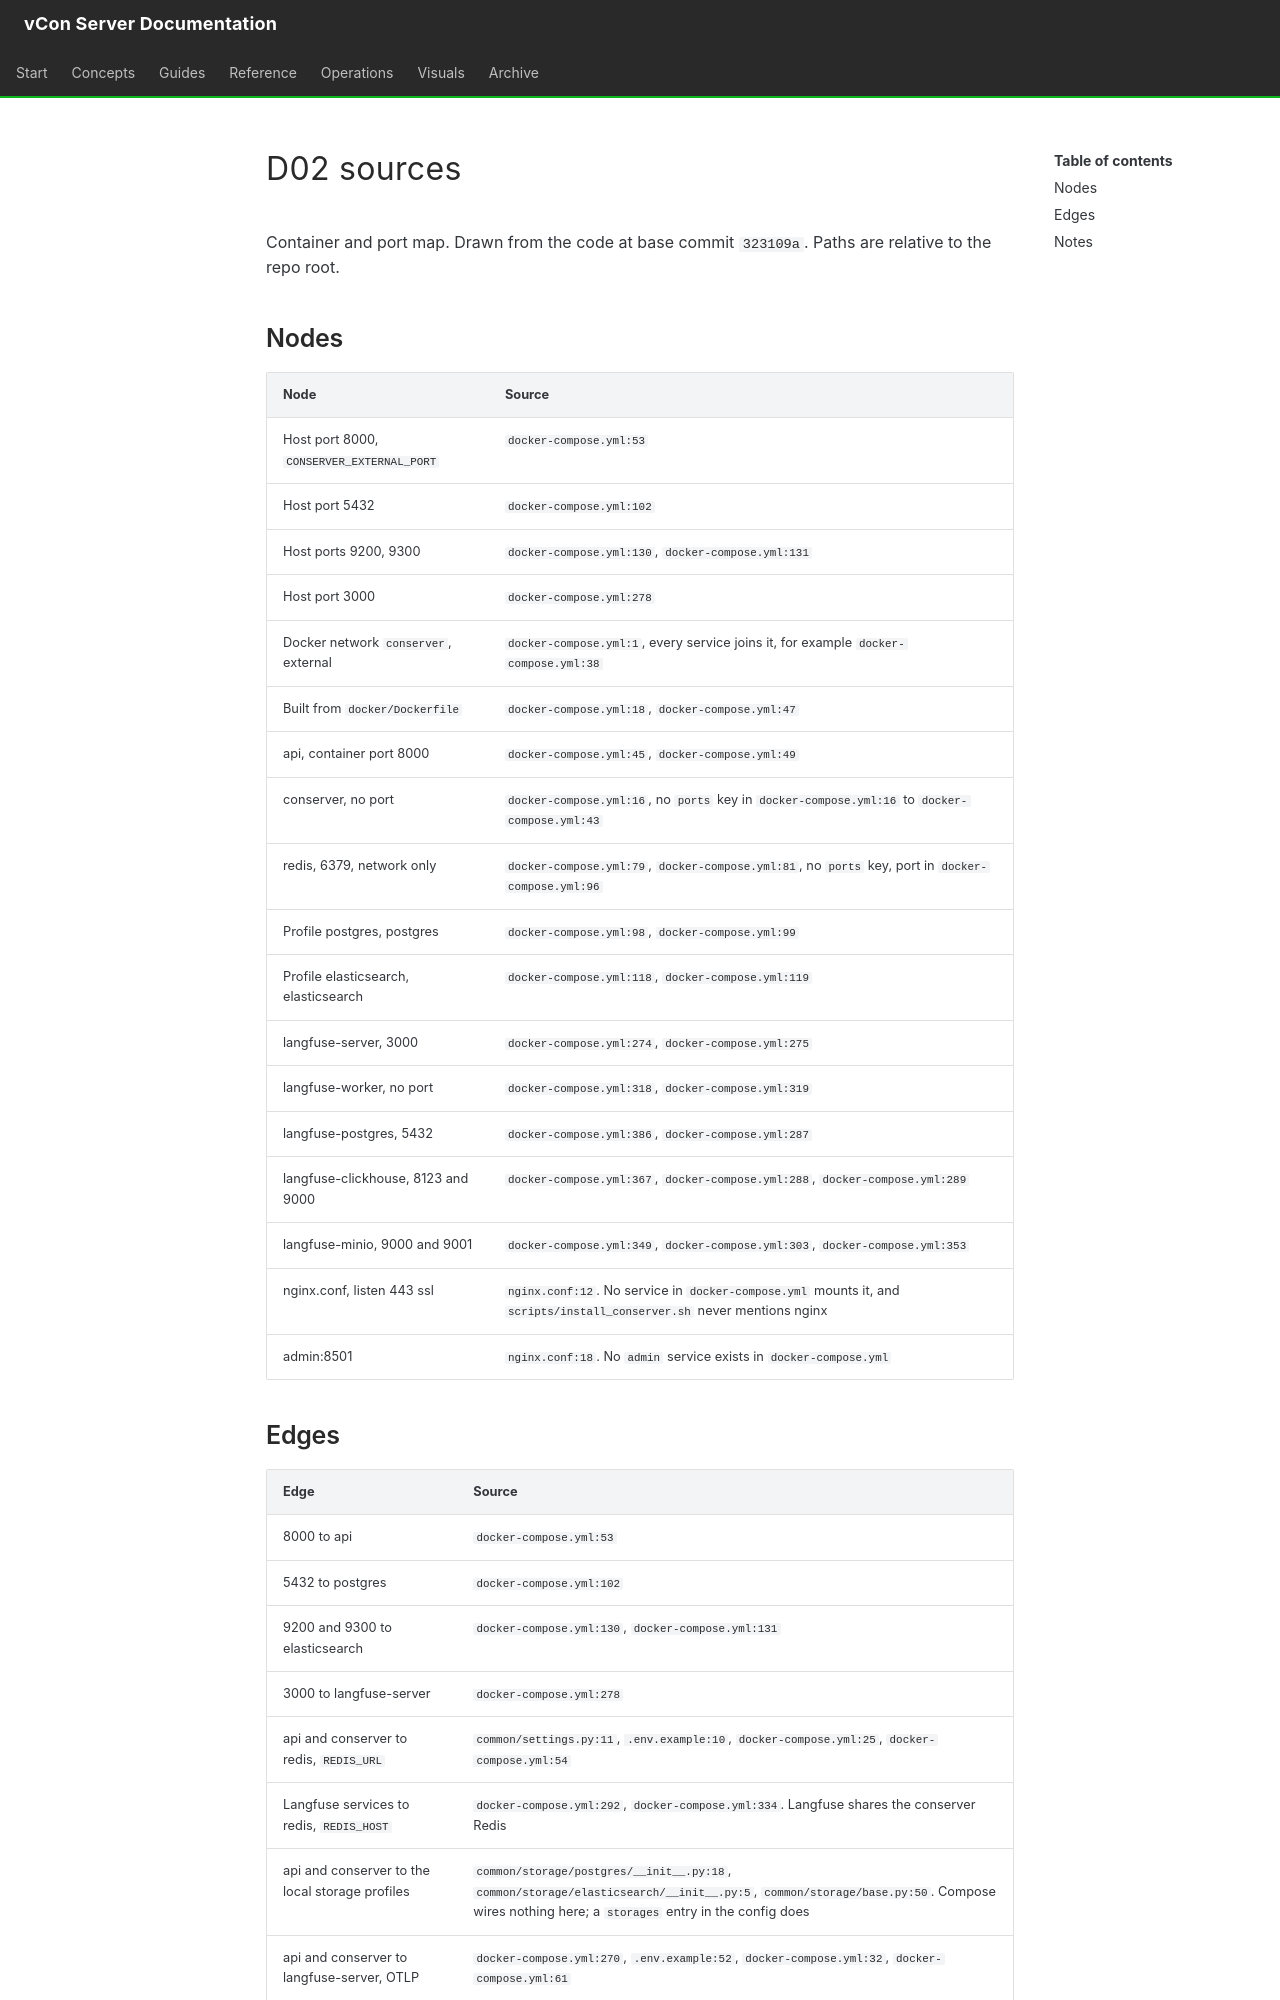

repository: vcon-dev/vcon-server · page: diagrams/D02.sources/index.html · generator: mkdocs

# D02 sources

Container and port map. Drawn from the code at base commit `323109a`. Paths are relative to the repo root.

## Nodes

| Node | Source |
|---|---|
| Host port 8000, `CONSERVER_EXTERNAL_PORT` | `docker-compose.yml:53` |
| Host port 5432 | `docker-compose.yml:102` |
| Host ports 9200, 9300 | `docker-compose.yml:130`, `docker-compose.yml:131` |
| Host port 3000 | `docker-compose.yml:278` |
| Docker network `conserver`, external | `docker-compose.yml:1`, every service joins it, for example `docker-compose.yml:38` |
| Built from `docker/Dockerfile` | `docker-compose.yml:18`, `docker-compose.yml:47` |
| api, container port 8000 | `docker-compose.yml:45`, `docker-compose.yml:49` |
| conserver, no port | `docker-compose.yml:16`, no `ports` key in `docker-compose.yml:16` to `docker-compose.yml:43` |
| redis, 6379, network only | `docker-compose.yml:79`, `docker-compose.yml:81`, no `ports` key, port in `docker-compose.yml:96` |
| Profile postgres, postgres | `docker-compose.yml:98`, `docker-compose.yml:99` |
| Profile elasticsearch, elasticsearch | `docker-compose.yml:118`, `docker-compose.yml:119` |
| langfuse-server, 3000 | `docker-compose.yml:274`, `docker-compose.yml:275` |
| langfuse-worker, no port | `docker-compose.yml:318`, `docker-compose.yml:319` |
| langfuse-postgres, 5432 | `docker-compose.yml:386`, `docker-compose.yml:287` |
| langfuse-clickhouse, 8123 and 9000 | `docker-compose.yml:367`, `docker-compose.yml:288`, `docker-compose.yml:289` |
| langfuse-minio, 9000 and 9001 | `docker-compose.yml:349`, `docker-compose.yml:303`, `docker-compose.yml:353` |
| nginx.conf, listen 443 ssl | `nginx.conf:12`. No service in `docker-compose.yml` mounts it, and `scripts/install_conserver.sh` never mentions nginx |
| admin:8501 | `nginx.conf:18`. No `admin` service exists in `docker-compose.yml` |
